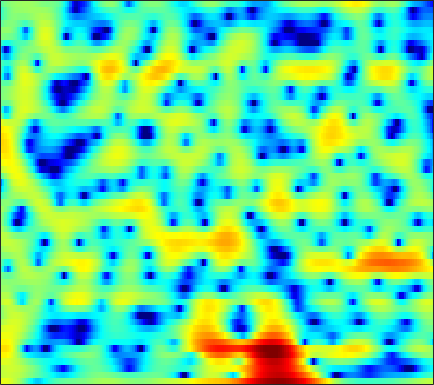

Source data for this figure (header and first rows):
4.1584, 4.1413, 4.0366, 3.8377, 3.6093, 3.2157, 2.7052, 2.2481, 1.5134, 0.63697, -0.39605, -1.2807, -2.5826, -3.9744, -5.0344, -6.2985, -7.0998, -7.2563, -6.9015, -6.1305, -5.1819, -4.5294, -3.7527, -3.0767
2.387, 2.606, 2.808, 2.91, 2.921, 2.857, 2.709, 2.543, 2.254, 1.904, 1.5, 1.169, 0.7039, 0.2165, -0.1535, -0.6477, -1.14, -1.508, -2.004, -2.507, -3.037, -3.453, -4.04, -4.65
2.342, 2.63, 2.902, 3.054, 3.102, 3.082, 2.973, 2.841, 2.598, 2.283, 1.916, 1.607, 1.157, 0.6656, 0.2702, -0.2855, -0.8891, -1.367, -2.054, -2.805, -3.637, -4.337, -5.391, -6.612
3.633, 3.697, 3.698, 3.595, 3.452, 3.182, 2.818, 2.488, 1.987, 1.418, 0.802, 0.3322, -0.3032, -0.9383, -1.397, -1.985, -2.539, -2.921, -3.393, -3.82, -4.201, -4.459, -4.77, -5.034
5.329, 5.381, 5.287, 4.981, 4.61, 3.921, 3.004, 2.159, 0.8674, -0.5959, -2.14, -3.268, -4.563, -5.513, -5.976, -6.395, -6.758, -7.022, -7.397, -7.716, -7.867, -7.781, -7.37, -6.712
6.076, 6.321, 6.343, 6.021, 5.551, 4.593, 3.226, 1.894, -0.3729, -3.434, -7.627, -11.72, -15.78, -13, -10.93, -9.526, -9.36, -9.916, -11.71, -15.11, -21.68, -24.77, -16.85, -12.11
5.138, 5.3, 5.32, 5.116, 4.815, 4.226, 3.422, 2.699, 1.599, 0.4067, -0.7776, -1.607, -2.588, -3.449, -4.038, -4.822, -5.646, -6.313, -7.231, -8.115, -8.852, -9.242, -9.514, -9.517
4.222, 4.371, 4.46, 4.422, 4.302, 4.029, 3.626, 3.249, 2.656, 1.978, 1.213, 0.6008, -0.268, -1.212, -1.959, -3.033, -4.189, -5.121, -6.432, -7.826, -9.286, -10.38, -11.78, -12.91
3.109, 3.42, 3.731, 3.913, 3.966, 3.932, 3.777, 3.583, 3.222, 2.749, 2.16, 1.645, 0.8595, -0.04082, -0.7979, -1.944, -3.257, -4.38, -6.088, -8.118, -10.6, -12.92, -17.09, -24.08
1.584, 2.111, 2.677, 3.1, 3.313, 3.479, 3.508, 3.444, 3.258, 2.958, 2.541, 2.156, 1.548, 0.827, 0.2086, -0.7165, -1.756, -2.617, -3.866, -5.21, -6.622, -7.667, -8.98, -10.03
0.1881, 0.9144, 1.689, 2.255, 2.555, 2.804, 2.903, 2.891, 2.772, 2.567, 2.294, 2.044, 1.642, 1.161, 0.7449, 0.1162, -0.603, -1.204, -2.065, -2.964, -3.837, -4.434, -5.121, -5.619
0.1668, 1.052, 1.889, 2.38, 2.548, 2.535, 2.311, 2.05, 1.666, 1.329, 1.122, 1.053, 1.046, 1.032, 0.9596, 0.719, 0.2635, -0.2284, -1.123, -2.278, -3.679, -4.788, -6.087, -6.715
2.158, 2.765, 3.213, 3.221, 2.934, 2.116, 0.729, -0.7568, -3.354, -6.124, -6.405, -4.66, -2.153, -0.317, 0.5949, 1.273, 1.414, 1.188, 0.4378, -0.8913, -2.965, -5.187, -9.54, -13.85
1.724, 1.943, 1.998, 1.761, 1.362, 0.5123, -0.7517, -1.986, -3.903, -5.559, -5.694, -4.694, -2.902, -1.351, -0.4704, 0.3242, 0.7275, 0.7955, 0.6388, 0.2372, -0.3145, -0.7576, -1.233, -1.408
0.7761, 0.8568, 0.8644, 0.7532, 0.6004, 0.3169, -0.03289, -0.3054, -0.6128, -0.7906, -0.7954, -0.6807, -0.4004, -0.07296, 0.1583, 0.4048, 0.5594, 0.5939, 0.5406, 0.3917, 0.1757, -0.01189, -0.2717, -0.4962
0.4778, 0.4291, 0.3631, 0.3174, 0.3063, 0.3245, 0.3797, 0.4446, 0.5471, 0.6686, 0.799, 0.898, 1.014, 1.113, 1.166, 1.197, 1.171, 1.114, 0.9795, 0.7728, 0.4844, 0.2156, -0.2327, -0.8049
-0.2261, -0.6939, -1.171, -1.354, -1.246, -0.8128, -0.186, 0.3085, 0.9039, 1.381, 1.723, 1.891, 1.998, 2.001, 1.952, 1.84, 1.69, 1.581, 1.426, 1.257, 1.038, 0.8037, 0.3616, -0.3072
-2.294, -4.386, -8.205, -11.34, -9.242, -5.075, -2.106, -0.5486, 0.9063, 1.802, 2.26, 2.36, 2.217, 1.815, 1.383, 0.7428, 0.1865, -0.07783, -0.1241, 0.1509, 0.5622, 0.8597, 1.15, 1.227
-1.382, -2.427, -3.881, -4.541, -3.99, -2.379, -0.6808, 0.341, 1.298, 1.793, 1.82, 1.533, 0.7375, -0.6244, -2.091, -4.827, -8.718, -11.72, -10.45, -6.444, -3.438, -1.797, -0.1937, 0.9455
0.01629, 0.1987, 0.3672, 0.5566, 0.7482, 1.064, 1.371, 1.551, 1.641, 1.507, 1.097, 0.5781, -0.4276, -1.826, -3.149, -5.244, -7.382, -8.46, -8.326, -6.788, -4.974, -3.686, -2.158, -0.8451
0.9465, 1.363, 1.768, 2.039, 2.166, 2.254, 2.24, 2.17, 1.97, 1.618, 1.115, 0.6225, -0.2056, -1.193, -2.032, -3.236, -4.424, -5.232, -6.073, -6.487, -6.272, -5.674, -4.434, -2.989
2.134, 2.388, 2.579, 2.631, 2.598, 2.473, 2.285, 2.099, 1.814, 1.469, 1.041, 0.6602, 0.0461, -0.7493, -1.47, -2.681, -4.284, -5.852, -8.794, -13.62, -20.32, -15.37, -9.029, -5.183
2.486, 2.381, 2.096, 1.663, 1.273, 0.7275, 0.2096, -0.1271, -0.4543, -0.6338, -0.7149, -0.7539, -0.8356, -1.033, -1.286, -1.803, -2.57, -3.304, -4.466, -5.557, -5.893, -5.346, -3.807, -2.03
1.555, 0.9772, -0.02961, -1.312, -2.452, -4.15, -5.849, -6.814, -7.295, -6.743, -5.627, -4.729, -3.641, -2.709, -2.164, -1.601, -1.198, -0.9948, -0.7542, -0.4987, -0.1562, 0.1984, 0.7698, 1.407
0.5062, -0.4156, -1.995, -4.066, -6.037, -9.536, -14.84, -21.9, -26.33, -16.19, -11.74, -9.397, -6.899, -4.871, -3.59, -2.177, -1.028, -0.3239, 0.4513, 1.085, 1.603, 1.939, 2.338, 2.677
0.6172, -0.2475, -1.695, -3.495, -5.117, -7.601, -10.35, -12.3, -14.47, -15.32, -13.97, -11.77, -8.544, -5.69, -3.897, -1.927, -0.4084, 0.4965, 1.412, 2.073, 2.515, 2.716, 2.852, 2.88
1.329, 0.8806, 0.08253, -0.9881, -1.993, -3.643, -5.737, -7.691, -11.08, -15.14, -14.11, -10.41, -6.286, -3.298, -1.566, 0.2192, 1.526, 2.251, 2.911, 3.239, 3.281, 3.143, 2.738, 2.122
0.03177, 0.2761, 0.4242, 0.3366, 0.1333, -0.2816, -0.8301, -1.276, -1.751, -1.927, -1.638, -1.117, -0.1781, 0.8259, 1.537, 2.317, 2.875, 3.119, 3.21, 3.017, 2.516, 1.928, 0.8142, -0.7792
-3.292, -2.362, -1.317, -0.4583, 0.05233, 0.5691, 0.9475, 1.147, 1.369, 1.571, 1.796, 1.967, 2.202, 2.408, 2.519, 2.574, 2.491, 2.311, 1.912, 1.329, 0.5139, -0.2584, -1.546, -3.195
-7.102, -5.353, -3.187, -1.367, -0.2602, 0.9027, 1.766, 2.252, 2.696, 2.975, 3.098, 3.111, 3.018, 2.816, 2.574, 2.16, 1.618, 1.144, 0.4183, -0.4207, -1.358, -2.114, -3.173, -4.2
-10.2, -6.414, -2.984, -0.5931, 0.7586, 2.105, 3.033, 3.509, 3.89, 4.014, 3.905, 3.694, 3.244, 2.617, 2.049, 1.166, 0.1747, -0.6231, -1.739, -2.913, -4.084, -4.96, -6.058, -6.979
-1.751, -0.6582, 0.8226, 2.133, 2.942, 3.76, 4.284, 4.478, 4.508, 4.261, 3.764, 3.22, 2.285, 1.113, 0.1019, -1.435, -3.101, -4.413, -6.144, -7.785, -9.348, -10.56, -12.3, -14.33
2.404, 2.953, 3.624, 4.166, 4.461, 4.675, 4.673, 4.509, 4.069, 3.376, 2.424, 1.532, 0.09111, -1.681, -3.263, -5.746, -8.756, -11.37, -14.88, -17.08, -17.49, -17.54, -18.38, -20.9
4.136, 4.573, 4.974, 5.157, 5.147, 4.934, 4.468, 3.972, 3.087, 1.979, 0.6312, -0.5093, -2.227, -4.205, -5.908, -8.551, -11.87, -15.07, -20.41, -22.89, -20.12, -18.42, -17.08, -16.54
5.33, 5.643, 5.809, 5.708, 5.45, 4.86, 3.982, 3.136, 1.768, 0.132, -1.699, -3.148, -5.057, -6.779, -7.912, -9.238, -10.45, -11.27, -12.15, -12.66, -12.72, -12.6, -12.45, -12.33
6.351, 6.467, 6.378, 6.004, 5.528, 4.615, 3.371, 2.178, 0.2136, -2.241, -5.298, -8.01, -11.98, -14.44, -14.13, -12.56, -11.23, -10.5, -9.87, -9.422, -9.135, -8.975, -8.916, -9.051
6.695, 6.644, 6.374, 5.844, 5.267, 4.237, 2.874, 1.605, -0.4543, -3.03, -6.227, -9.164, -13.63, -16.32, -15.46, -13.08, -11.17, -10.1, -8.972, -8.094, -7.45, -7.111, -6.81, -6.747
6.366, 6.229, 5.886, 5.352, 4.817, 3.906, 2.749, 1.713, 0.09684, -1.788, -3.863, -5.473, -7.525, -9.193, -10.08, -10.61, -10.4, -9.855, -8.804, -7.682, -6.668, -6.052, -5.428, -5.032
5.682, 5.475, 5.112, 4.675, 4.287, 3.673, 2.906, 2.211, 1.069, -0.3193, -2.017, -3.516, -5.896, -8.927, -11.77, -16.35, -16.83, -13.69, -10, -7.492, -5.742, -4.767, -3.855, -3.278
4.06, 3.587, 3.08, 2.815, 2.763, 2.79, 2.766, 2.637, 2.243, 1.536, 0.4808, -0.5591, -2.322, -4.559, -6.502, -8.827, -9.208, -8.065, -6.028, -4.32, -3.054, -2.384, -1.78, -1.454
-0.139, -2.089, -4.373, -4.125, -2.447, -0.1954, 1.448, 2.269, 2.919, 3.116, 2.941, 2.621, 1.993, 1.228, 0.6643, 0.02901, -0.351, -0.4518, -0.4513, -0.3701, -0.3386, -0.4087, -0.6216, -0.9829
-2.471, -4.867, -8.175, -7.443, -4.743, -1.622, 0.5464, 1.7, 2.745, 3.366, 3.652, 3.682, 3.539, 3.242, 2.952, 2.501, 2.002, 1.606, 1.028, 0.3702, -0.414, -1.088, -2.15, -3.407
-0.5738, -0.8912, -1.063, -0.8189, -0.3543, 0.4708, 1.367, 1.978, 2.641, 3.114, 3.387, 3.461, 3.398, 3.17, 2.885, 2.38, 1.724, 1.127, 0.2091, -0.8967, -2.198, -3.307, -5.02, -7.007
-0.03633, 0.1276, 0.3676, 0.698, 1, 1.465, 1.963, 2.32, 2.749, 3.067, 3.249, 3.291, 3.199, 2.928, 2.608, 2.017, 1.232, 0.5058, -0.6642, -2.066, -3.724, -5.159, -7.281, -9.639
-0.235, -0.051, 0.2089, 0.5482, 0.8645, 1.374, 1.912, 2.312, 2.792, 3.161, 3.385, 3.444, 3.365, 3.095, 2.774, 2.162, 1.34, 0.5797, -0.6739, -2.216, -4.11, -5.819, -8.542, -11.94
-1.118, -1.453, -1.713, -1.553, -1.076, -0.1155, 0.9808, 1.763, 2.638, 3.292, 3.699, 3.837, 3.816, 3.583, 3.271, 2.7, 1.96, 1.291, 0.244, -1.051, -2.645, -4.105, -6.511, -9.603
-3.063, -5.283, -9.355, -11.1, -7.914, -3.705, -0.7469, 0.8464, 2.377, 3.367, 3.909, 4.062, 3.965, 3.584, 3.151, 2.48, 1.793, 1.319, 0.7693, 0.2453, -0.3715, -0.9355, -1.866, -2.97
-2.31, -4, -6.226, -6.821, -5.544, -3.025, -0.7338, 0.6322, 1.983, 2.824, 3.176, 3.125, 2.617, 1.579, 0.4888, -1.296, -2.891, -3.313, -2.618, -1.316, -0.2036, 0.382, 0.8214, 0.9629
-1.969, -2.71, -3.346, -3.356, -2.966, -2.052, -0.9347, -0.118, 0.7814, 1.367, 1.545, 1.37, 0.6477, -0.7777, -2.48, -6.131, -12.89, -15.95, -8.11, -3.622, -0.9943, 0.3079, 1.475, 2.181
-5.527, -7.144, -8.623, -8.228, -6.941, -4.93, -3.163, -2.084, -0.9637, -0.2265, 0.1712, 0.2402, 0.04852, -0.4255, -0.9391, -1.666, -2.148, -2.12, -1.468, -0.4161, 0.6659, 1.369, 2.092, 2.563
-7.773, -11.24, -17.63, -14.6, -10.39, -6.738, -4.419, -3.199, -2.044, -1.266, -0.7454, -0.4691, -0.196, 0.01574, 0.1744, 0.4038, 0.6972, 0.9727, 1.396, 1.853, 2.274, 2.521, 2.715, 2.728
-2.986, -3.732, -4.372, -4.399, -4.059, -3.409, -2.797, -2.455, -2.207, -2.112, -2.058, -1.931, -1.546, -0.9081, -0.3047, 0.5503, 1.376, 1.933, 2.552, 3.006, 3.271, 3.33, 3.206, 2.825
0.1321, -0.02746, -0.2154, -0.3861, -0.5149, -0.7643, -1.196, -1.72, -2.764, -4.308, -6.258, -7.484, -7.209, -4.856, -2.902, -0.6805, 1.026, 2.004, 2.969, 3.581, 3.864, 3.868, 3.594, 2.976
0.3483, 0.5302, 0.6596, 0.6478, 0.5185, 0.1526, -0.5091, -1.265, -2.733, -4.995, -8.439, -11.68, -11.57, -6.849, -4.016, -1.261, 0.6678, 1.724, 2.717, 3.323, 3.585, 3.57, 3.27, 2.65
-1.458, -0.8788, -0.3102, 0.0361, 0.1472, 0.1051, -0.1524, -0.4775, -1.07, -1.751, -2.353, -2.584, -2.421, -1.716, -0.988, 0.05012, 0.9883, 1.573, 2.156, 2.502, 2.614, 2.543, 2.243, 1.713
-3.164, -2.232, -1.278, -0.6062, -0.2517, 0.0451, 0.1813, 0.2023, 0.1561, 0.08555, 0.04482, 0.06154, 0.1817, 0.4134, 0.6459, 0.9806, 1.301, 1.502, 1.699, 1.779, 1.725, 1.59, 1.28, 0.812
-3.208, -2.273, -1.299, -0.5756, -0.1657, 0.2378, 0.5139, 0.6559, 0.7927, 0.8812, 0.9533, 1.002, 1.069, 1.129, 1.176, 1.222, 1.246, 1.24, 1.195, 1.109, 0.9666, 0.8178, 0.5493, 0.1782
-1.61, -1.027, -0.4169, 0.03292, 0.2795, 0.5314, 0.7233, 0.8458, 0.9909, 1.109, 1.192, 1.232, 1.235, 1.178, 1.087, 0.923, 0.7138, 0.542, 0.3002, 0.08386, -0.07875, -0.1622, -0.2401, -0.3176
